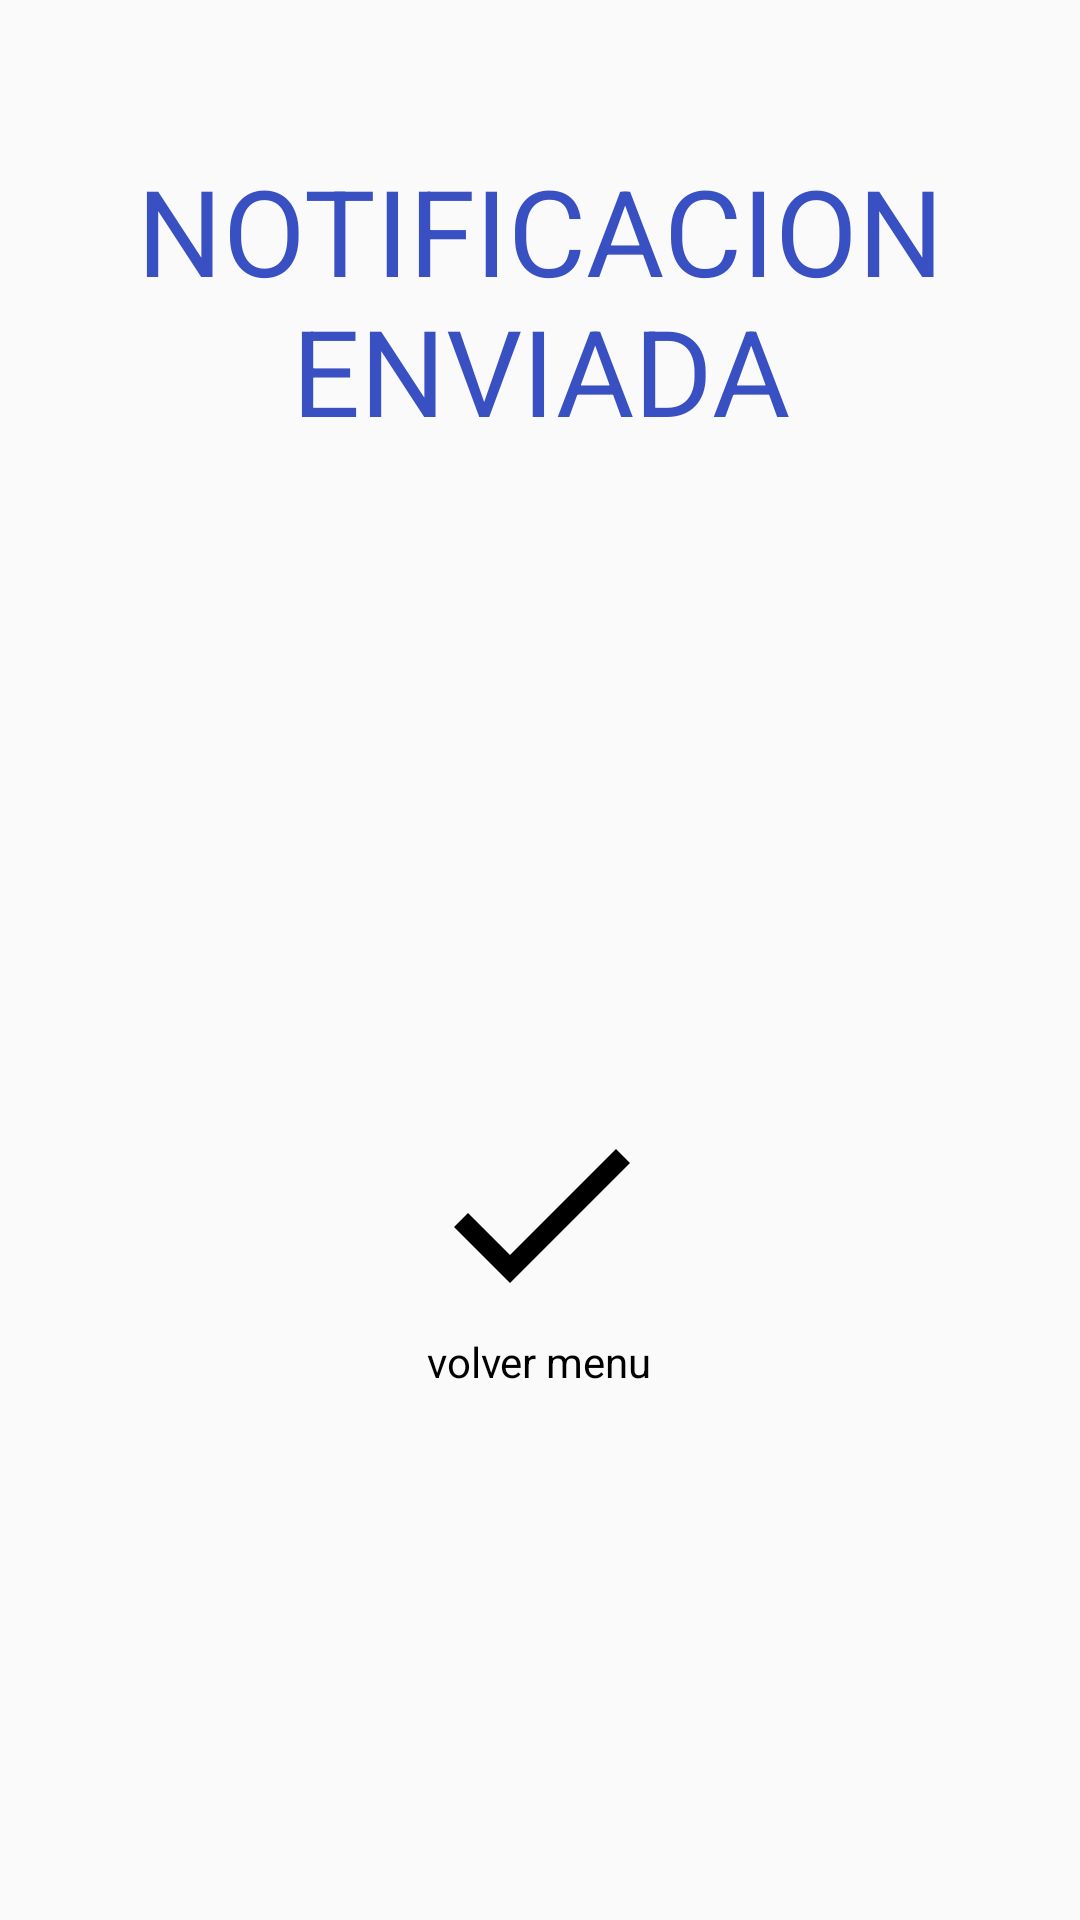

Write the Android layout XML for this screen, with the resource values it uses.
<!-- AndroidManifest.xml: application theme AppTheme -->
<!-- res/layout/activity_aviso_notificacion.xml -->
<?xml version="1.0" encoding="utf-8"?>
<RelativeLayout xmlns:android="http://schemas.android.com/apk/res/android"
    xmlns:app="http://schemas.android.com/apk/res-auto"
    xmlns:tools="http://schemas.android.com/tools"
    android:layout_width="match_parent"
    android:layout_height="match_parent"
    tools:context=".AvisoNotificacion">

    <LinearLayout
        android:layout_width="match_parent"
        android:layout_height="match_parent"
        android:weightSum="10"
        android:orientation="vertical">

        <TextView
            android:layout_width="match_parent"
            android:layout_height="0dp"
            android:layout_weight="6"
            android:layout_marginVertical="50dp"
            android:layout_marginHorizontal="20dp"
            android:text="NOTIFICACION ENVIADA"
            android:textAlignment="center"
            android:layout_gravity="center_vertical|center_horizontal"
            android:textColor="@color/Blue"
            android:textSize="40sp" />

        <ImageButton
            android:layout_width="wrap_content"
            android:layout_height="wrap_content"
            android:src="@drawable/ic_hecho"
            android:onClick="irMenuJefatura"
            android:background="@null"
            android:layout_gravity="center"/>

        <TextView
            android:layout_width="wrap_content"
            android:layout_height="wrap_content"
            android:textAlignment="center"
            android:text="volver menu"
            android:textColor="@color/black"
            android:onClick="irMenuJefatura"
            android:layout_gravity="center"/>



    </LinearLayout>

</RelativeLayout>
<!-- resources referenced by this layout -->
<resources>
  <color name="Blue">  #3950c2 </color>
  <color name="black"> #000000</color>
  <!-- drawable ic_hecho (drawable) -->
  <vector android:height="80dp" android:viewportHeight="24"
      android:viewportWidth="24" android:width="80dp" xmlns:android="http://schemas.android.com/apk/res/android">
      <path android:fillColor="#FF000000" android:pathData="M9,16.2L4.8,12l-1.4,1.4L9,19 21,7l-1.4,-1.4L9,16.2z"/>
  </vector>
  <style name="AppTheme" parent="Theme.AppCompat.Light.DarkActionBar">
          
          <item name="colorPrimary">@color/colorPrimary</item>
          <item name="colorPrimaryDark">@color/black</item>
          <item name="colorAccent">@color/colorAccent</item>
      </style>
  <color name="colorPrimary">#3F51B5</color>
  <color name="colorAccent">#FF4081</color>
</resources>
